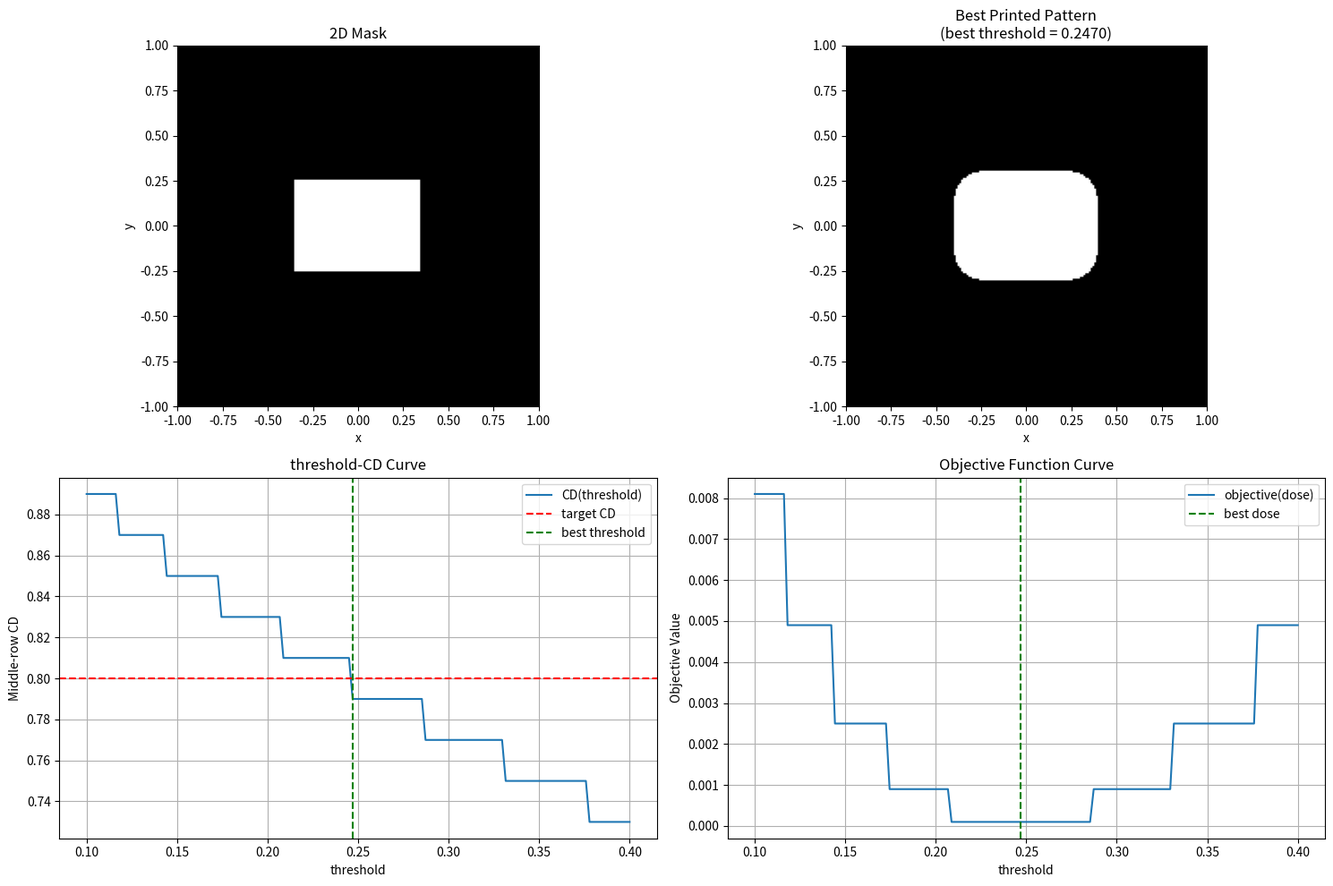

Write the Python code that produced this figure.
import numpy as np
import matplotlib.pyplot as plt
from scipy.signal import convolve2d
x = np.linspace(-1.0, 1.0, 201)
y = np.linspace(-1.0, 1.0, 201)
dx = x[1] - x[0]
dy = y[1] - y[0]
X, Y = np.meshgrid(x, y)
mask=np.where((np.abs(X)<=0.35)&(np.abs(Y)<=0.25),1.0,0.0)
sigma = 0.08
psf_2d = np.exp(-(X**2 + Y**2) / (2 * sigma**2))
psf_2d = psf_2d / np.sum(psf_2d)
aerial_2d = convolve2d(mask, psf_2d, mode='same')
dose=1.0
target_cd=0.80
threshold_scan=np.linspace(0.10,0.40,150)
cd_values = []
objective_values = []
for i in threshold_scan:
    printed_2d=(dose * aerial_2d >= i).astype(float)
    row_mid = printed_2d.shape[0] // 2
    profile = printed_2d[row_mid, :]
    printed_indices = np.where(profile == 1)[0]
    left_edge = x[printed_indices[0]]
    right_edge = x[printed_indices[-1]]
    cd_value = right_edge - left_edge
    obj_temp = (cd_value - target_cd) ** 2
    cd_values.append(cd_value)
    objective_values.append(obj_temp)
cd_values = np.array(cd_values)
objective_values = np.array(objective_values)
best_index = np.argmin(objective_values)
best_threshold=threshold_scan[best_index]
best_objective = objective_values[best_index]
best_printed=(dose * aerial_2d >= best_threshold).astype(float)
best_cd = cd_values[best_index]

print("最优 threshold =", best_threshold)
print("对应的中间横截面 CD =", best_cd)
print("目标 CD =", target_cd)
print("目标函数最小值 =", best_objective)
plt.figure(figsize=(15, 10))

# ---- 图1：原始 mask ----
plt.subplot(2, 2, 1)
plt.imshow(mask, extent=[x.min(), x.max(), y.min(), y.max()], origin='lower', cmap='gray')
plt.title("2D Mask")
plt.xlabel("x")
plt.ylabel("y")

# ---- 图2：最优 threshold 下的打印图形 ----
plt.subplot(2, 2, 2)
plt.imshow(best_printed, extent=[x.min(), x.max(), y.min(), y.max()], origin='lower', cmap='gray')
plt.title(f"Best Printed Pattern\n(best threshold = {best_threshold:.4f})")
plt.xlabel("x")
plt.ylabel("y")

# ---- 图3：threshold-CD 曲线 ----
plt.subplot(2, 2, 3)
plt.plot(threshold_scan, cd_values, label='CD(threshold)')
plt.axhline(target_cd, color='red', linestyle='--', label='target CD')
plt.axvline(best_threshold, color='green', linestyle='--', label='best threshold')
plt.xlabel("threshold")
plt.ylabel("Middle-row CD")
plt.title("threshold-CD Curve")
plt.grid(True)
plt.legend()

# ---- 图4：目标函数曲线 ----
plt.subplot(2, 2, 4)
plt.plot(threshold_scan, objective_values, label='objective(dose)')
plt.axvline(best_threshold, color='green', linestyle='--', label='best dose')
plt.xlabel("threshold")
plt.ylabel("Objective Value")
plt.title("Objective Function Curve")
plt.grid(True)
plt.legend()

plt.tight_layout()
plt.show()
